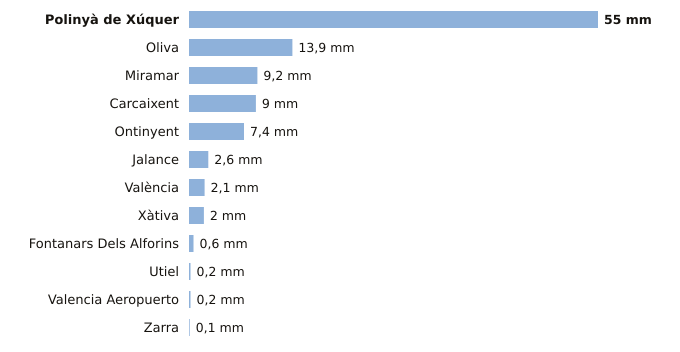

The table this chart was drawn from, first rows:
estacion, provincia, indicativo, mm_6_dias_anteriores, mm_hoy, mm_7_dias, horas_de_hoy
Polinyà de Xúquer, Valencia, 8325X, 55.0, 0.0, 55.0, 4
Oliva, Valencia, 8058X, 13.9, 0.0, 13.9, 4
Miramar, Valencia, 8058Y, 9.2, 0.0, 9.2, 4
Carcaixent, Valencia, 8300X, 9.0, 0.0, 9.0, 2
Ontinyent, Valencia, 8283X, 7.4, 0.0, 7.4, 4
Jalance, Valencia, 8193E, 2.6, 0.0, 2.6, 1
València, Valencia, 8416, 2.1, 0.0, 2.1, 4
Xàtiva, Valencia, 8293X, 2.0, 0.0, 2.0, 4
Fontanars Dels Alforins, Valencia, 8005X, 0.6, 0.0, 0.6, 3
Utiel, Valencia, 8309X, 0.2, 0.0, 0.2, 4
Valencia Aeropuerto, Valencia, 8414A, 0.2, 0.0, 0.2, 4
Zarra, Valencia, 8203O, 0.1, 0.0, 0.1, 4
